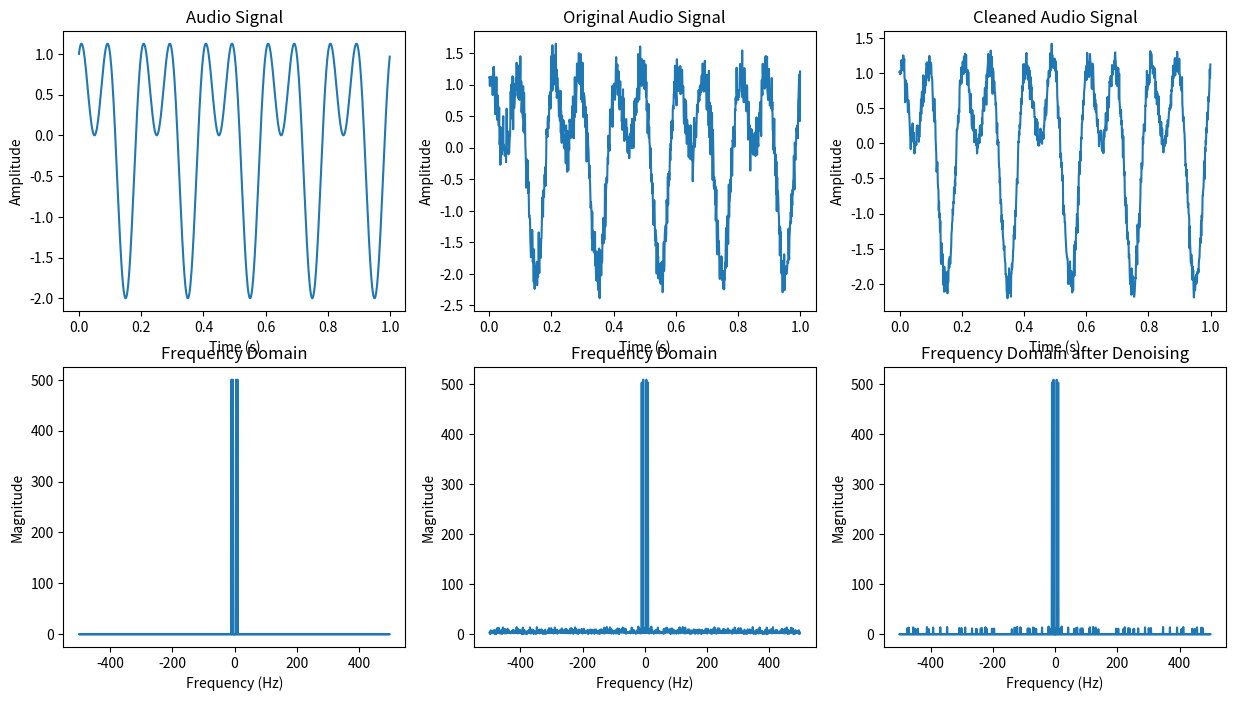

Here is the Python script that generated this plot:
import numpy as np
import matplotlib.pyplot as plt

plt.rcParams['figure.figsize'] = (15, 8)

# 生成包含噪声的音频信号
Fs = 1000  # 采样率
f = 10  # 信号频率
t = np.arange(0, 1, 1/Fs)  # 时间序列
x1 = np.cos(20 * np.pi * t) + np.sin(10 * np.pi * t)
x = x1 + 0.2 * np.random.randn(len(t))  # 生成含噪声的信号

plt.subplot(2, 3, 1)
plt.plot(t, x1)
plt.xlabel('Time (s)')
plt.ylabel('Amplitude')
plt.title('Audio Signal')

# 进行傅里叶变换
X1 = np.fft.fft(x1)  # 傅里叶变换

# 绘制频域图
frequencies = np.fft.fftfreq(len(x1), 1/Fs)  # 频率序列
plt.subplot(2, 3, 4)
plt.plot(frequencies, np.abs(X1))
plt.xlabel('Frequency (Hz)')
plt.ylabel('Magnitude')
plt.title('Frequency Domain')


# 绘制原始音频信号
plt.subplot(2, 3, 2)
plt.plot(t, x)
plt.xlabel('Time (s)')
plt.ylabel('Amplitude')
plt.title('Original Audio Signal')

# 进行傅里叶变换
X = np.fft.fft(x)  # 傅里叶变换

# 绘制频域图
frequencies = np.fft.fftfreq(len(x), 1/Fs)  # 频率序列
plt.subplot(2, 3, 5)
plt.plot(frequencies, np.abs(X))
plt.xlabel('Frequency (Hz)')
plt.ylabel('Magnitude')
plt.title('Frequency Domain')

# 设定噪声频谱成分的阈值
threshold = 10  # 阈值

# 进行频域滤波
X[np.abs(X) < threshold] = 0  # 将幅值小于阈值的频谱信息置零

# 进行逆傅里叶变换
x_clean = np.fft.ifft(X)  # 逆傅里叶变换

# 绘制降噪后的音频信号
plt.subplot(2, 3, 3)
plt.plot(t, x_clean.real)
plt.xlabel('Time (s)')
plt.ylabel('Amplitude')
plt.title('Cleaned Audio Signal')

# 绘制频域图
frequencies_clean = np.fft.fftfreq(len(x_clean), 1/Fs)  # 频率序列
X_clean = np.fft.fft(x_clean)  # 傅里叶变换
plt.subplot(2, 3, 6)
plt.plot(frequencies_clean, np.abs(X_clean))
plt.xlabel('Frequency (Hz)')
plt.ylabel('Magnitude')
plt.title('Frequency Domain after Denoising')

plt.show()